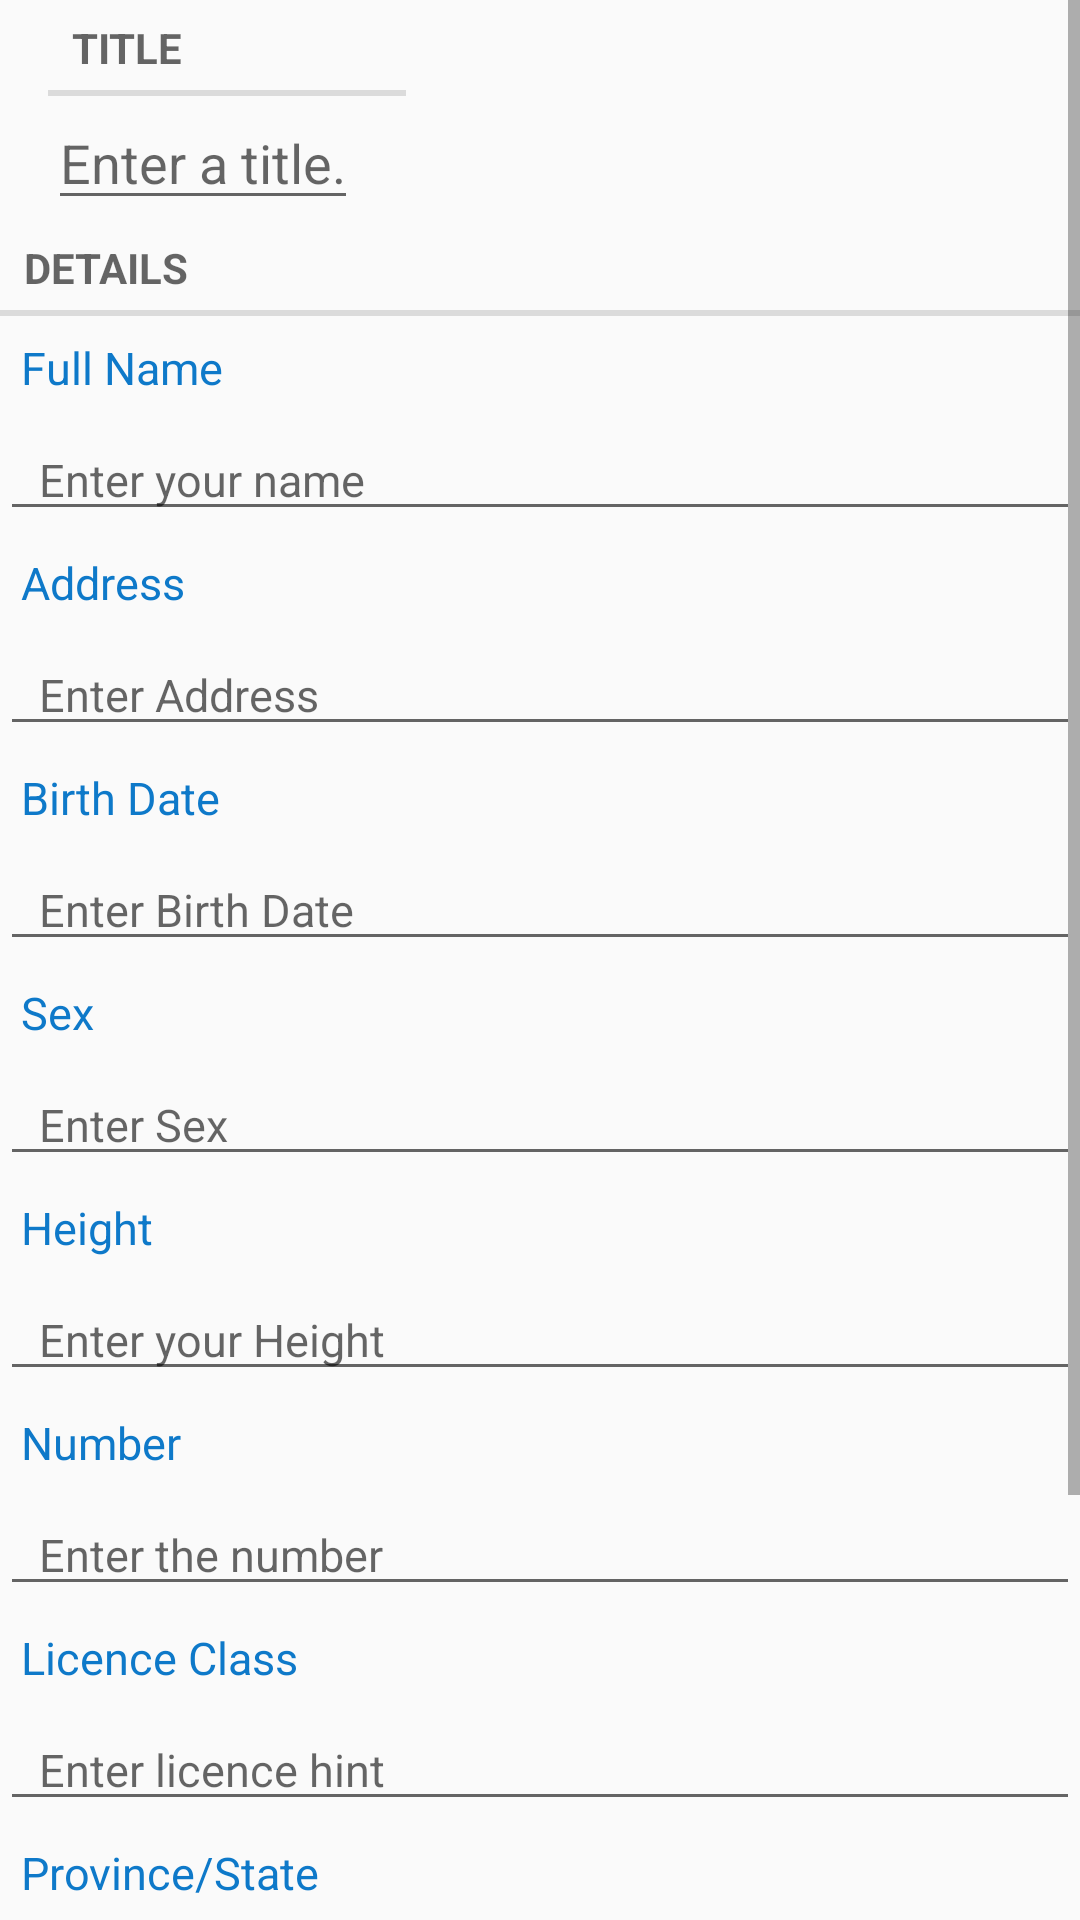

Here is an Android app screen rendered from its layout file. Give the layout XML and the strings, colors and styles it references.
<!-- AndroidManifest.xml: application theme AppTheme -->
<!-- res/layout/fragment_licence.xml -->
<?xml version="1.0" encoding="utf-8"?>
<LinearLayout
    xmlns:android="http://schemas.android.com/apk/res/android"
    android:orientation="vertical"
    android:layout_width="match_parent"
    android:layout_height="match_parent">

    <ScrollView
        android:layout_width="match_parent"
        android:layout_height="match_parent">

    <LinearLayout
        android:layout_width="match_parent"
        android:layout_height="match_parent"
        android:orientation="vertical">

        <include
            layout="@layout/view_camera_and_title"
            />

        <TextView
            android:layout_width="match_parent"
            android:layout_height="wrap_content"
            android:text="@string/crime_details_lable"
            style="?android:listSeparatorTextViewStyle"/>

        <TextView
            android:layout_width="match_parent"
            android:layout_height="wrap_content"
            android:text="Full Name"
            android:textSize="15dp"
            android:textColor="@color/blue"
            android:padding="7dp"/>

        <EditText
            android:id="@+id/full_name"
            android:layout_width="match_parent"
            android:layout_height="wrap_content"
            android:hint="Enter your name"
            android:singleLine="true"
            android:inputType="textNoSuggestions"
            android:textSize="15dp"
            android:paddingLeft="13dp"/>

        <TextView
            android:layout_width="match_parent"
            android:layout_height="wrap_content"
            android:text="@string/address"
            android:textSize="15dp"
            android:textColor="@color/blue"
            android:padding="7dp"/>

        <EditText
            android:id="@+id/address"
            android:layout_width="match_parent"
            android:layout_height="wrap_content"
            android:hint="@string/address_hint"
            android:singleLine="true"
            android:inputType="textNoSuggestions"
            android:textSize="15dp"
            android:paddingLeft="13dp"/>

        <TextView
            android:layout_width="match_parent"
            android:layout_height="wrap_content"
            android:text="@string/birth_date"
            android:textSize="15dp"
            android:textColor="@color/blue"
            android:padding="7dp"/>

        <EditText
            android:id="@+id/birth_date"
            android:layout_width="match_parent"
            android:layout_height="wrap_content"
            android:hint="@string/birth_date_hint"
            android:singleLine="true"
            android:inputType="textNoSuggestions"
            android:textSize="15dp"
            android:paddingLeft="13dp"/>

        <TextView
            android:layout_width="match_parent"
            android:layout_height="wrap_content"
            android:text="@string/sex"
            android:singleLine="true"
            android:textSize="15dp"
            android:textColor="@color/blue"
            android:padding="7dp"/>

        <EditText
            android:id="@+id/sex"
            android:layout_width="match_parent"
            android:layout_height="wrap_content"
            android:hint="@string/sex_hint"
            android:singleLine="true"
            android:inputType="textNoSuggestions"
            android:textSize="15dp"
            android:paddingLeft="13dp"/>

        <TextView
            android:layout_width="match_parent"
            android:layout_height="wrap_content"
            android:text="@string/height"
            android:textSize="15dp"
            android:textColor="@color/blue"
            android:padding="7dp"/>

        <EditText
            android:id="@+id/height"
            android:layout_width="match_parent"
            android:layout_height="wrap_content"
            android:hint="@string/height_hint"
            android:singleLine="true"
            android:inputType="textNoSuggestions"
            android:textSize="15dp"
            android:paddingLeft="13dp"/>

        <TextView
            android:layout_width="match_parent"
            android:layout_height="wrap_content"
            android:text="@string/number"
            android:textSize="15dp"
            android:textColor="@color/blue"
            android:padding="7dp"/>

        <EditText
            android:id="@+id/number"
            android:layout_width="match_parent"
            android:layout_height="wrap_content"
            android:hint="@string/number_hint"
            android:singleLine="true"
            android:inputType="textNoSuggestions"
            android:textSize="15dp"
            android:paddingLeft="13dp"/>

        <TextView
            android:layout_width="match_parent"
            android:layout_height="wrap_content"
            android:text="@string/licence_class"
            android:textSize="15dp"
            android:textColor="@color/blue"
            android:padding="7dp"/>

        <EditText
            android:id="@+id/licence_class"
            android:layout_width="match_parent"
            android:layout_height="wrap_content"
            android:hint="@string/licence_hint"
            android:inputType="textNoSuggestions"
            android:singleLine="true"
            android:textSize="15dp"
            android:paddingLeft="13dp"/>

        <TextView
            android:layout_width="match_parent"
            android:layout_height="wrap_content"
            android:text="@string/province"
            android:textSize="15dp"
            android:textColor="@color/blue"
            android:padding="7dp"/>

        <EditText
            android:id="@+id/province"
            android:layout_width="match_parent"
            android:layout_height="wrap_content"
            android:hint="@string/province_hint"
            android:inputType="textNoSuggestions"
            android:singleLine="true"
            android:textSize="15dp"
            android:paddingLeft="13dp"/>

        <TextView
            android:layout_width="match_parent"
            android:layout_height="wrap_content"
            android:text="@string/country"
            android:textSize="15dp"
            android:textColor="@color/blue"
            android:padding="7dp"/>

        <EditText
            android:id="@+id/country"
            android:layout_width="match_parent"
            android:layout_height="wrap_content"
            android:hint="@string/country_hint"
            android:singleLine="true"
            android:inputType="textNoSuggestions"
            android:textSize="15dp"
            android:paddingLeft="13dp"/>

        <TextView
            android:layout_width="match_parent"
            android:layout_height="wrap_content"
            android:text="@string/expiry_date"
            android:textSize="15dp"
            android:textColor="@color/blue"
            android:padding="7dp"/>

        <EditText
            android:id="@+id/expiry_date"
            android:layout_width="match_parent"
            android:layout_height="wrap_content"
            android:hint="@string/expiry_date_hint"
            android:singleLine="true"
            android:inputType="textNoSuggestions"
            android:textSize="15dp"
            android:paddingLeft="13dp"/>

    </LinearLayout>
    </ScrollView>

</LinearLayout>
<!-- res/layout/view_camera_and_title.xml (included above) -->
<?xml version="1.0" encoding="utf-8"?>
<LinearLayout
    xmlns:android="http://schemas.android.com/apk/res/android"
    android:orientation="horizontal"
    android:layout_width="wrap_content"
    android:layout_height="wrap_content"
    android:layout_marginLeft="16dp"
    android:layout_marginRight="16dp">

   
    <LinearLayout
        android:layout_width="wrap_content"
        android:layout_height="wrap_content"
        android:orientation="vertical"
        android:layout_weight="1">

        <TextView
            android:layout_width="match_parent"
            android:layout_height="wrap_content"
            android:text="@string/crime_title_lable"
            style="?android:listSeparatorTextViewStyle"/>

        <EditText
            android:id="@+id/crime_title"
            android:layout_width="match_parent"
            android:layout_height="wrap_content"
            android:layout_marginRight="16dp"
            android:singleLine="true"
            android:inputType="textNoSuggestions"
            android:hint="@string/crime_title_hint"/>

    </LinearLayout>

</LinearLayout>
<!-- resources referenced by this layout -->
<resources>
  <color name="blue">#0e79c9</color>
  <string name="address">Address</string>
  <string name="address_hint">Enter Address</string>
  <string name="birth_date">Birth Date</string>
  <string name="birth_date_hint">Enter Birth Date</string>
  <string name="country">Country</string>
  <string name="country_hint">Enter Country</string>
  <string name="crime_details_lable">Details</string>
  <string name="crime_title_hint">Enter a title.</string>
  <string name="crime_title_lable">Title</string>
  <string name="expiry_date">Expiry Date</string>
  <string name="expiry_date_hint">Enter your expiry date</string>
  <string name="height">Height</string>
  <string name="height_hint">Enter your Height</string>
  <string name="licence_class">Licence Class</string>
  <string name="licence_hint">Enter licence hint</string>
  <string name="number">Number</string>
  <string name="number_hint">Enter the number</string>
  <string name="province">Province/State</string>
  <string name="province_hint">Enter Province/State</string>
  <string name="sex">Sex</string>
  <string name="sex_hint">Enter Sex</string>
  <style name="AppTheme" parent="Theme.AppCompat.Light.DarkActionBar">
          
          <item name="colorPrimary">@android:color/holo_purple</item>
          <item name="colorPrimaryDark">@color/colorPrimaryDark</item>
          <item name="colorAccent">@color/colorAccent</item>
          <item name="android:windowFullscreen">true</item>
      </style>
  <color name="colorPrimaryDark">#303F9F</color>
  <color name="colorAccent">#FF4081</color>
</resources>
